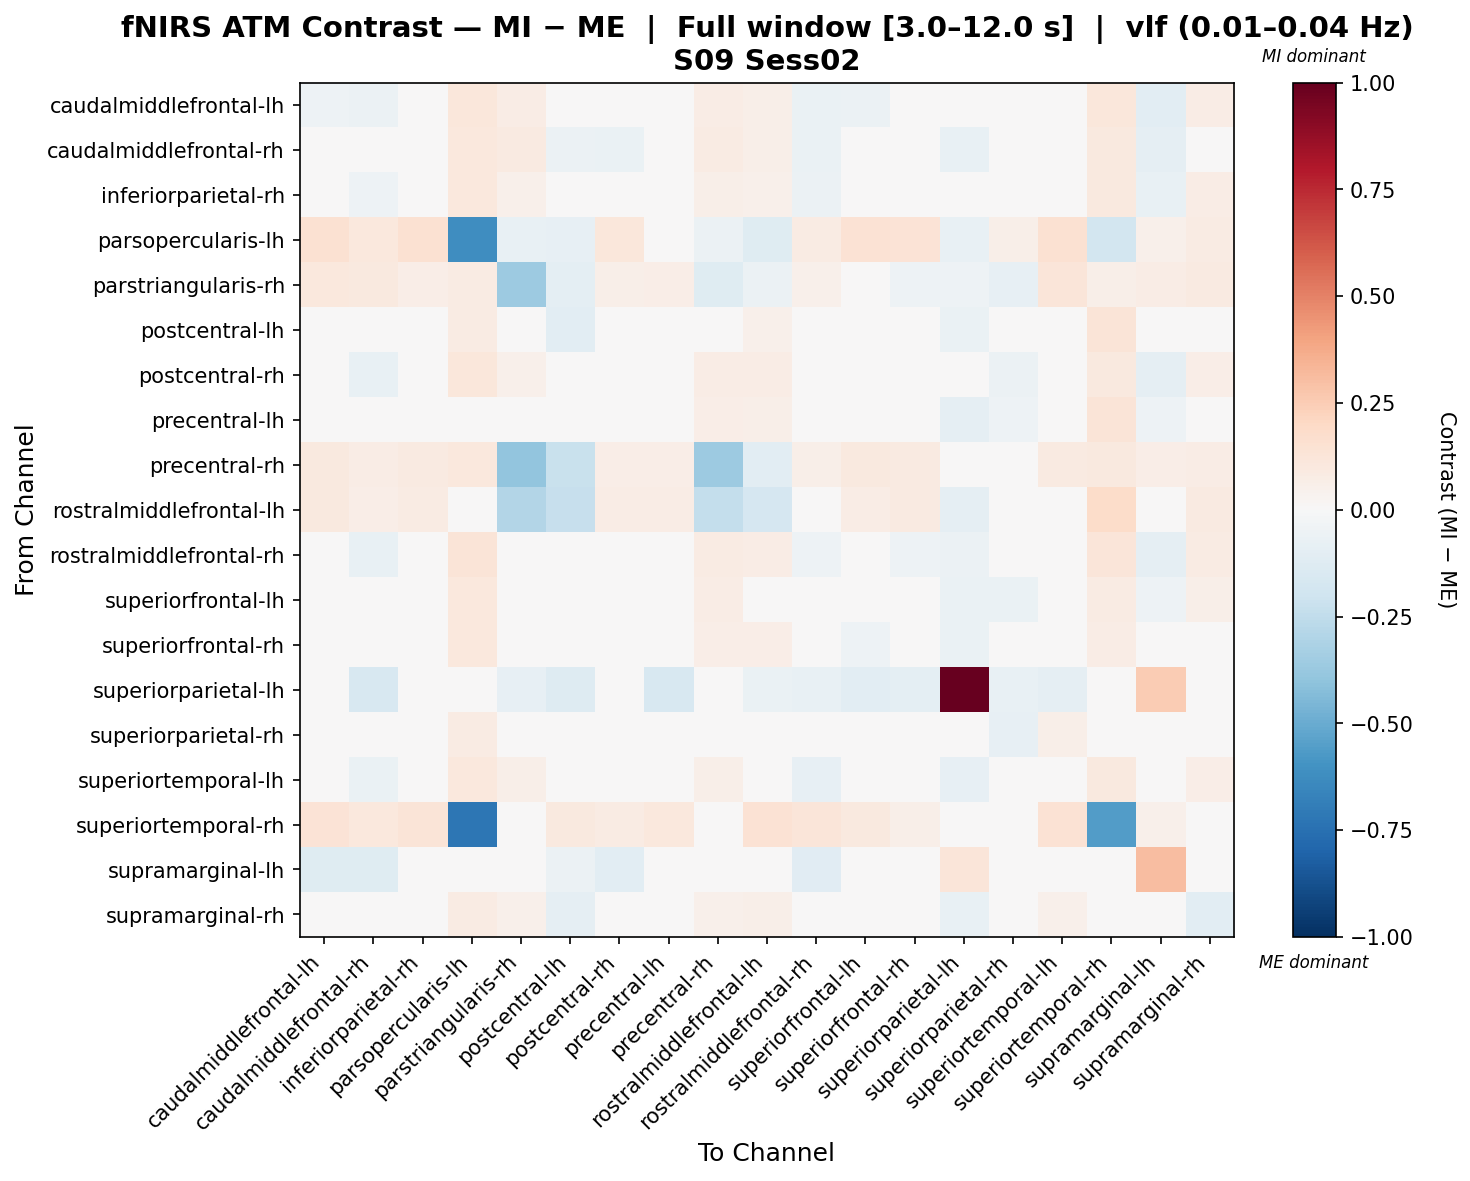

The table this chart was drawn from, first rows:
, caudalmiddlefrontal-lh, caudalmiddlefrontal-rh, inferiorparietal-rh, parsopercularis-lh, parstriangularis-rh, postcentral-lh, postcentral-rh, precentral-lh, precentral-rh, rostralmiddlefrontal-lh, rostralmiddlefrontal-rh, superiorfrontal-lh, superiorfrontal-rh, superiorparietal-lh, superiorparietal-rh, superiortemporal-lh, superiortemporal-rh, supramarginal-lh, supramarginal-rh
caudalmiddlefrontal-lh, -0.05197, -0.05841, -0.03145, 0.1123, 0.07281, -0.04817, -0.03006, 0.02624, 0.07696, 0.05959, -0.06404, -0.0608, -0.03817, -0.04854, -0.01278, 0.01528, 0.1103, -0.1061, 0.07701
caudalmiddlefrontal-rh, -0.04407, -0.003206, -0.03365, 0.1024, 0.09095, -0.05531, -0.06407, 0.0217, 0.07954, 0.06229, -0.06318, 0.007626, -0.03949, -0.07299, -0.0356, 0.007866, 0.101, -0.09161, 0.02972
inferiorparietal-rh, -0.04255, -0.05274, -0.02873, 0.1051, 0.05054, -0.04097, -0.02668, 0.01186, 0.06211, 0.05167, -0.05762, -0.04719, -0.04644, -0.04623, -0.01994, 0.03738, 0.09545, -0.07668, 0.07161
parsopercularis-lh, 0.1497, 0.1043, 0.1497, -0.6215, -0.07438, -0.08045, 0.11, -0.01482, -0.05578, -0.1206, 0.07999, 0.1465, 0.1402, -0.07054, 0.05825, 0.1497, -0.1836, 0.05192, 0.08161
parstriangularis-rh, 0.1024, 0.1008, 0.0632, 0.07993, -0.3646, -0.0974, 0.05534, 0.06793, -0.1214, -0.05494, 0.05108, -0.04117, -0.05179, -0.05219, -0.08015, 0.1242, 0.05915, 0.07216, 0.08745
postcentral-lh, -0.01925, -0.04336, -0.007351, 0.07832, -0.006471, -0.1064, -0.005309, -0.0005056, 0.04544, 0.05174, -0.007384, -0.0133, -0.005905, -0.06701, -0.03706, 0.03233, 0.1273, -0.02739, 0.01152
postcentral-rh, -0.01312, -0.07522, -0.01577, 0.1112, 0.0525, -0.03597, -0.0293, 0.007936, 0.07174, 0.0724, -0.04117, -0.03131, -0.04252, -0.04658, -0.06021, 0.001246, 0.09718, -0.08862, 0.06554
precentral-lh, 0.001302, -0.02092, -0.00966, 0.04965, 0.04899, -0.04949, -0.03933, 0.01123, 0.06451, 0.05699, -0.03501, -0.01516, -0.01162, -0.09294, -0.05265, 0.01981, 0.1324, -0.05264, -0.005504
precentral-rh, 0.09713, 0.07605, 0.09196, 0.1085, -0.3929, -0.2253, 0.0661, 0.06946, -0.3641, -0.1088, 0.05943, 0.09596, 0.08654, -0.0101, 0.02293, 0.09146, 0.0988, 0.06361, 0.07337
rostralmiddlefrontal-lh, 0.09464, 0.06926, 0.08318, 0.0414, -0.293, -0.2323, 0.07132, 0.07344, -0.2356, -0.1668, 0.0417, 0.0775, 0.09368, -0.08716, 0.03946, 0.03593, 0.181, 0.02296, 0.08945
rostralmiddlefrontal-rh, -0.03621, -0.07083, -0.04069, 0.1261, 0.04843, -0.03499, -0.02827, 0.02974, 0.08236, 0.07491, -0.05402, -0.04611, -0.05054, -0.05566, -0.0417, -0.01068, 0.118, -0.08837, 0.07851
superiorfrontal-lh, -0.04567, 0.001237, -0.0223, 0.106, 0.01915, -0.02642, -0.02382, 0.015, 0.07121, 0.04657, -0.03989, -0.04332, -0.04821, -0.06817, -0.06972, 0.03793, 0.0838, -0.05462, 0.06127
superiorfrontal-rh, -0.02607, -0.03152, -0.01742, 0.1071, 0.02398, -0.02156, -0.02372, 0.01743, 0.06427, 0.06925, -0.03754, -0.05319, -0.04347, -0.06523, -0.04723, 0.03752, 0.07152, -0.04896, 0.02479
superiorparietal-lh, -0.03768, -0.1626, -0.03768, -0.02718, -0.07972, -0.1269, -0.03768, -0.1626, 0.002837, -0.06754, -0.07712, -0.1086, -0.09964, 1.0, -0.07429, -0.08771, -0.03752, 0.2555, -0.03392
superiorparietal-rh, 0.01559, -0.02132, 0.02548, 0.07973, 0.01442, -0.0398, -0.01935, -0.0005772, 0.03154, 0.03393, -0.02247, -0.04989, -0.02994, -0.04311, -0.08444, 0.05607, 0.04296, -0.02859, 0.03976
superiortemporal-lh, -0.03449, -0.06357, -0.008988, 0.102, 0.06013, -0.0449, -0.04632, 0.01161, 0.06169, 0.03688, -0.0799, -0.009828, -0.01706, -0.08489, -0.01601, 0.01939, 0.09975, -0.04908, 0.06361
superiortemporal-rh, 0.1396, 0.1054, 0.1298, -0.7246, 0.02704, 0.09978, 0.08088, 0.1063, 0.02203, 0.1439, 0.1249, 0.09986, 0.05701, -0.04405, -0.02524, 0.143, -0.5562, 0.05326, 0.01726
supramarginal-lh, -0.1184, -0.1195, -0.0324, 0.04102, 0.02226, -0.05596, -0.105, -0.04364, 0.02064, -0.03984, -0.1154, 0.0001536, 0.01998, 0.1176, 0.01439, 0.02717, 0.03624, 0.3048, 0.02591
supramarginal-rh, 0.03452, -0.03492, 0.03795, 0.08497, 0.05254, -0.08804, 0.001674, -0.03993, 0.05114, 0.05726, 0.009182, 0.01563, -0.02863, -0.07716, -0.03998, 0.05218, 0.04306, -0.02972, -0.1017
